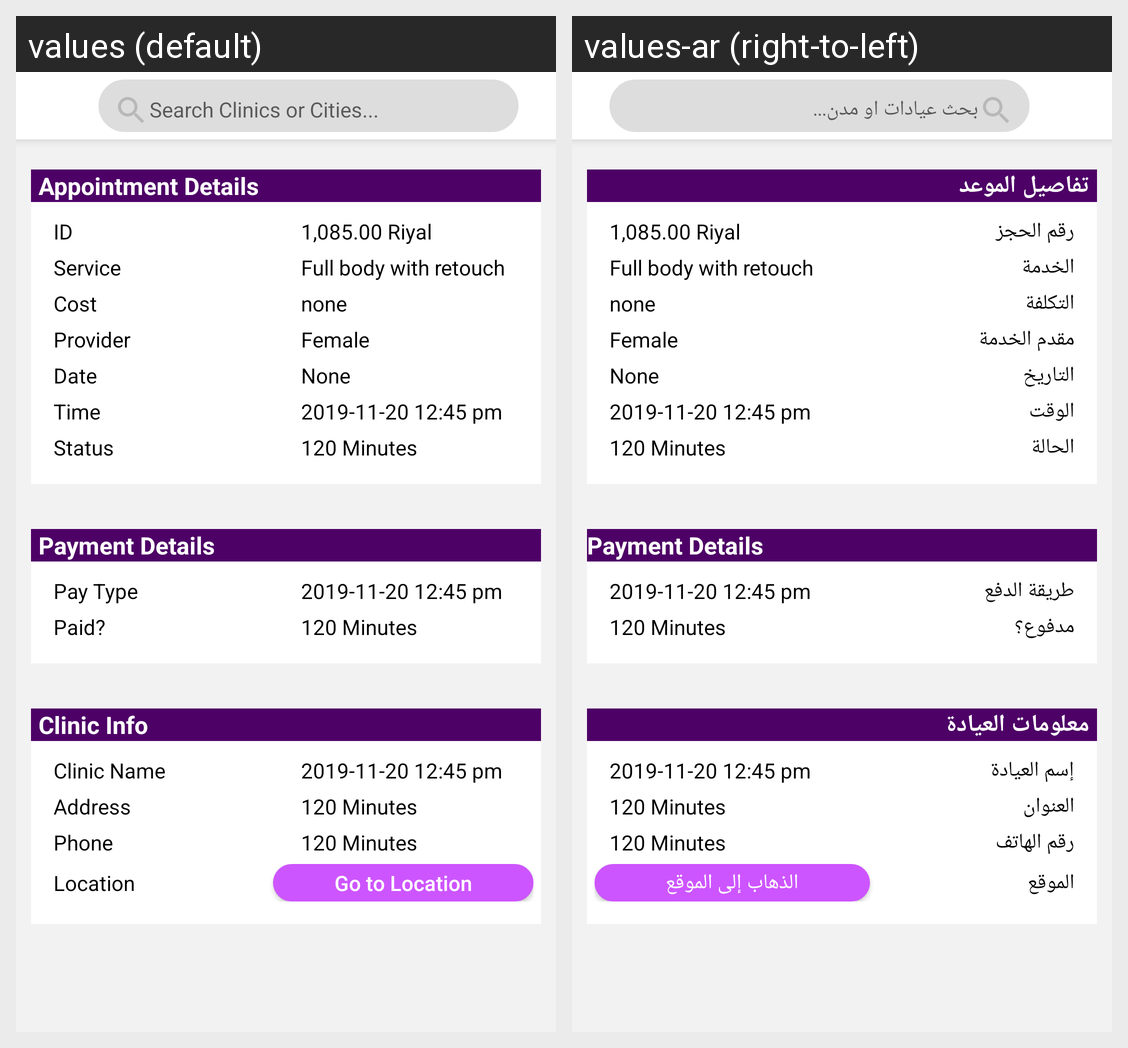

Here is an Android app screen in its default locale and in the app's own translations. Write out the translated-string differences for the strings that appear on this screen.
Android screen res/layout/activity_appointment_details.xml rendered under 2 locales, left to right: values (default), values-ar (right-to-left). Device: Nexus 5 (rendered at 1080×1920; each locale shown at half size, 540×960, under a caption strip naming it); theme AppTheme.
Strings drawn on this screen, with the default value and each locale's value (text and hints the layout hard-codes, and strings that could not be matched under every locale, appear in the picture but are not listed):

appointmentdetails
  values: Appointment Details
  values-ar: تفاصيل الموعد

resnumber
  values: ID
  values-ar: رقم الحجز

service
  values: Service
  values-ar: الخدمة

cost
  values: Cost
  values-ar: التكلفة

provider
  values: Provider
  values-ar: مقدم الخدمة

date
  values: Date
  values-ar: التاريخ

time
  values: Time
  values-ar: الوقت

status
  values: Status
  values-ar: الحالة

paymentType
  values: Pay Type
  values-ar: طريقة الدفع

paid
  values: Paid?
  values-ar: مدفوع؟

clinicInfo
  values: Clinic Info
  values-ar: معلومات العيادة

clinicName
  values: Clinic Name
  values-ar: إسم العيادة

address
  values: Address
  values-ar: العنوان

phone
  values: Phone
  values-ar: رقم الهاتف

location
  values: Location
  values-ar: الموقع

gotolocation
  values: Go to Location
  values-ar: الذهاب إلى الموقع
